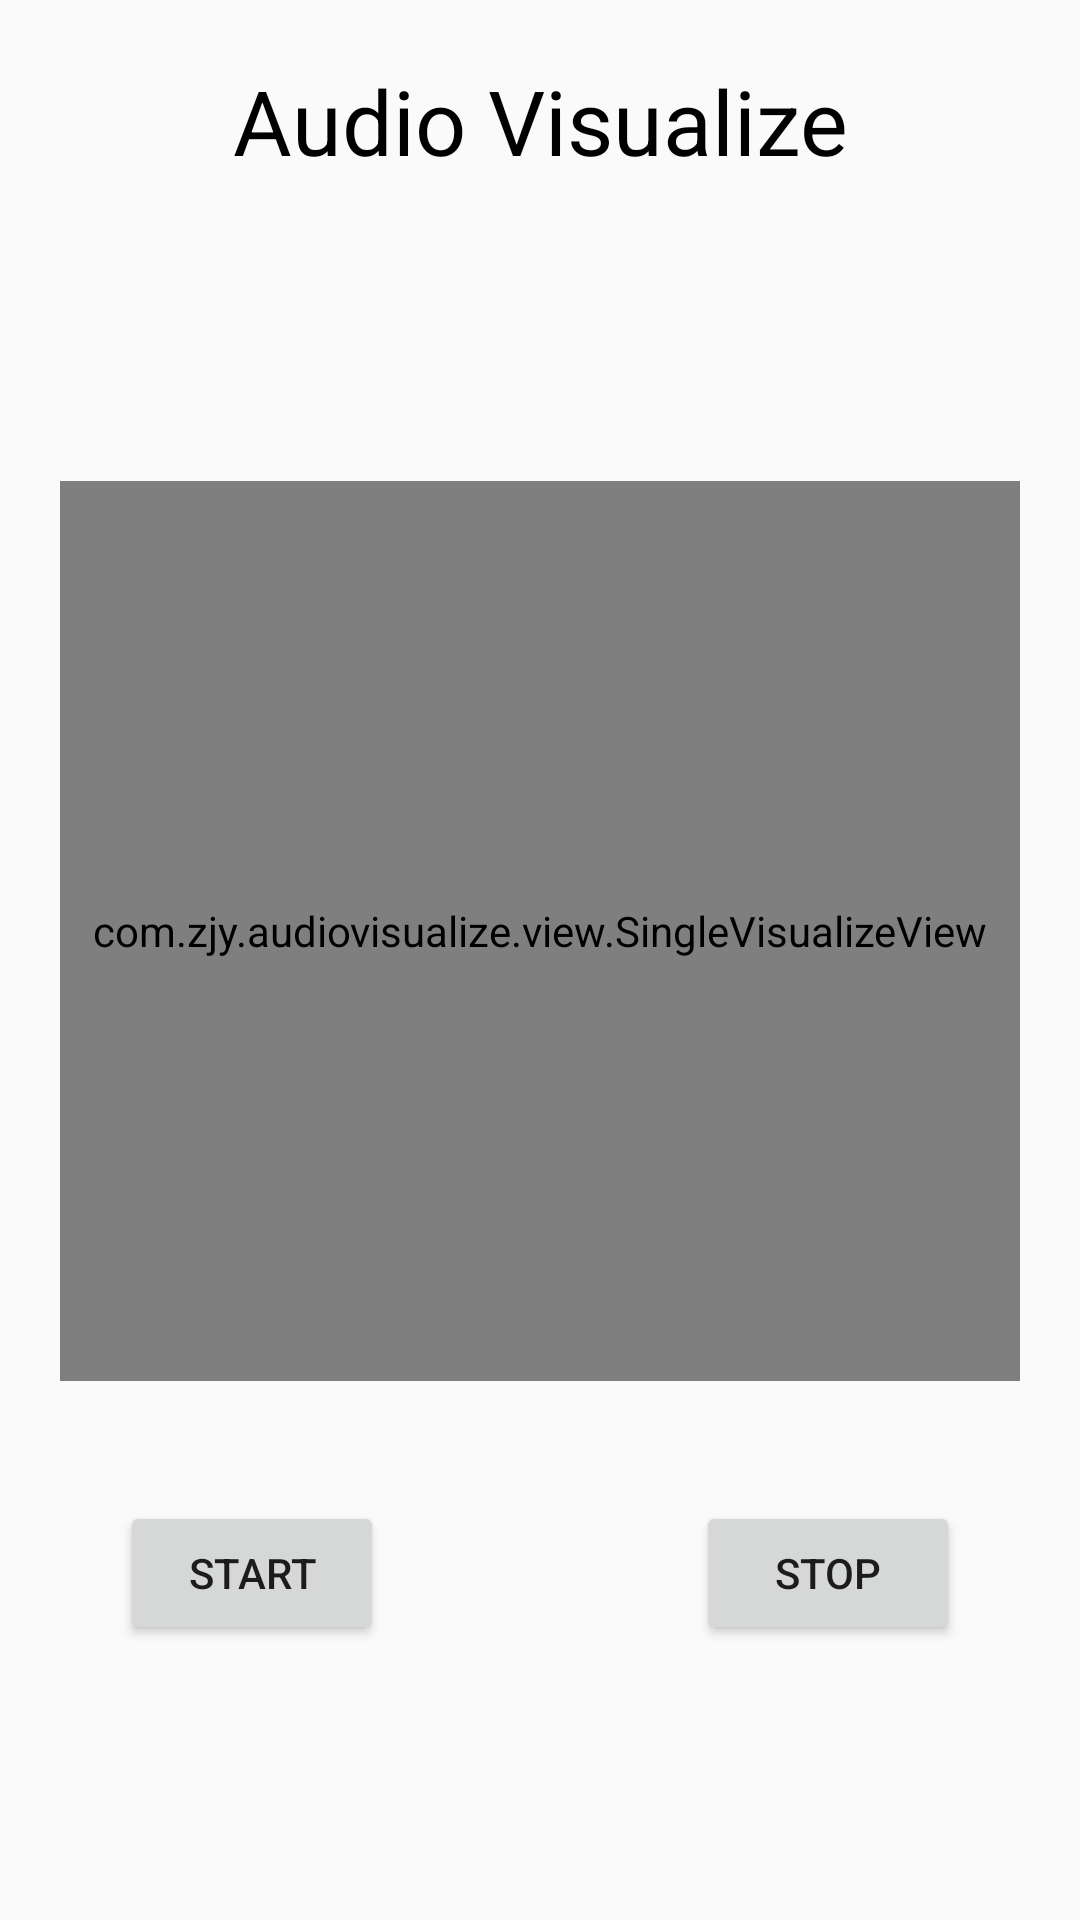

Android layout source for this screen:
<!-- AndroidManifest.xml: application theme Theme.DSP -->
<!-- res/layout/activity_audio.xml -->
<?xml version="1.0" encoding="utf-8"?>
<androidx.constraintlayout.widget.ConstraintLayout xmlns:android="http://schemas.android.com/apk/res/android"
    xmlns:app="http://schemas.android.com/apk/res-auto"
    xmlns:tools="http://schemas.android.com/tools"
    android:layout_width="match_parent"
    android:layout_height="match_parent"
    tools:context=".AudioActivity">

    <TextView
        android:id="@+id/textView4"
        android:layout_width="wrap_content"
        android:layout_height="wrap_content"
        android:layout_marginStart="10dp"
        android:layout_marginTop="20dp"
        android:layout_marginEnd="10dp"
        android:text="Audio Visualize"
        android:textColor="@color/black"
        android:textSize="30sp"
        app:layout_constraintEnd_toEndOf="parent"
        app:layout_constraintStart_toStartOf="parent"
        app:layout_constraintTop_toTopOf="parent" />

    <com.zjy.audiovisualize.view.SingleVisualizeView
        android:id="@+id/audio_visualize_view"
        android:layout_width="0dp"
        android:layout_height="300dp"
        android:layout_marginStart="20dp"
        android:layout_marginTop="100dp"
        android:layout_marginEnd="20dp"
        android:background="@color/black"
        app:layout_constraintEnd_toEndOf="parent"
        app:layout_constraintHorizontal_bias="0.0"
        app:layout_constraintStart_toStartOf="parent"
        app:layout_constraintTop_toBottomOf="@+id/textView4"
        app:visualize_ratio="2" />

    <Button
        android:id="@+id/start"
        android:layout_width="wrap_content"
        android:layout_height="wrap_content"
        android:layout_marginStart="40dp"
        android:layout_marginTop="40dp"
        android:text="Start"
        app:layout_constraintStart_toStartOf="parent"
        app:layout_constraintTop_toBottomOf="@+id/audio_visualize_view" />

    <Button
        android:id="@+id/stop"
        android:layout_width="wrap_content"
        android:layout_height="wrap_content"
        android:layout_marginTop="40dp"
        android:layout_marginEnd="40dp"
        android:text="Stop"
        app:layout_constraintEnd_toEndOf="parent"
        app:layout_constraintTop_toBottomOf="@+id/audio_visualize_view" />

</androidx.constraintlayout.widget.ConstraintLayout>
<!-- resources referenced by this layout -->
<resources>
  <style name="Theme.DSP" parent="Theme.MaterialComponents.DayNight.NoActionBar.Bridge">
          
          <item name="colorPrimary">@color/white</item>
          <item name="colorPrimaryVariant">@color/white</item>
          <item name="colorOnPrimary">@color/white</item>
          
          <item name="colorSecondary">@color/teal_200</item>
          <item name="colorSecondaryVariant">@color/teal_700</item>
          <item name="colorOnSecondary">@color/black</item>
          
          <item name="android:statusBarColor" tools:targetApi="l">?attr/colorPrimaryVariant</item>
          
      </style>
  <!-- not gathered from this repository: default colours our renderer supplied (Android Studio template values) -->
  <color name="teal_200">#FF03DAC5</color>
  <color name="teal_700">#FF018786</color>
  <color name="black">#FF000000</color>
  <color name="white">#FFFFFFFF</color>
</resources>
